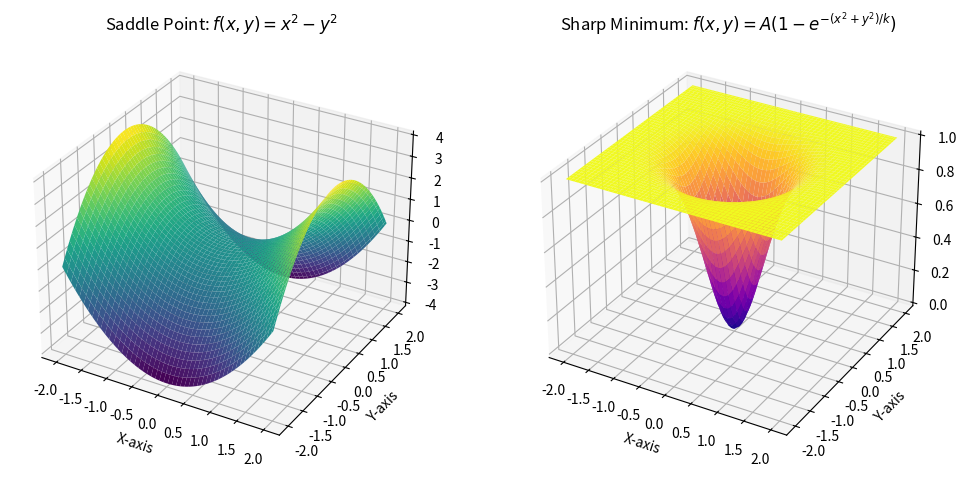
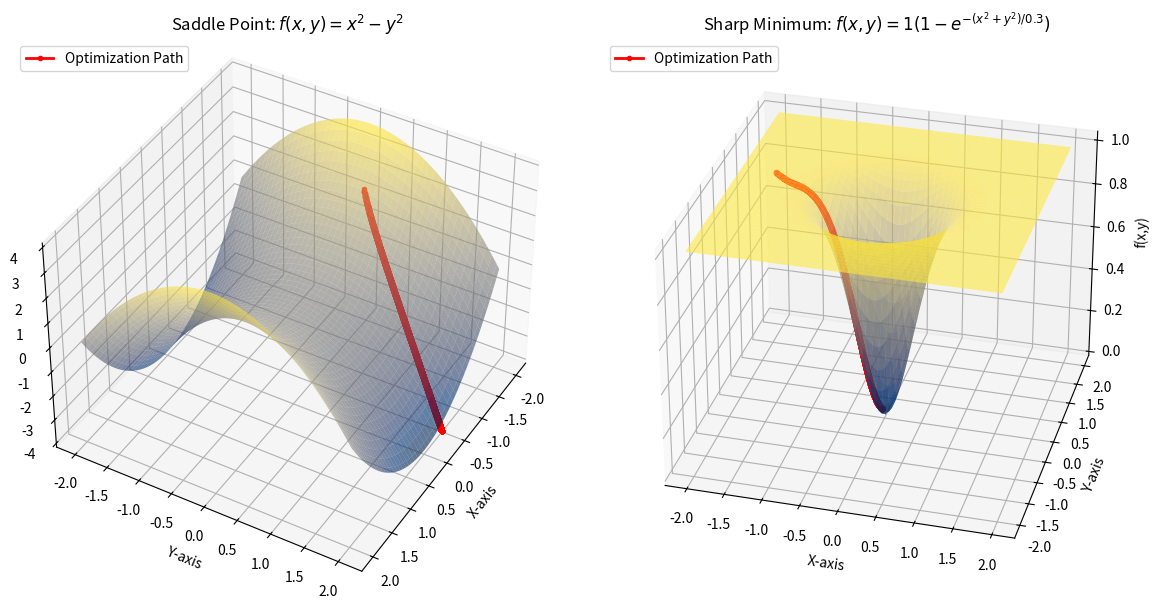
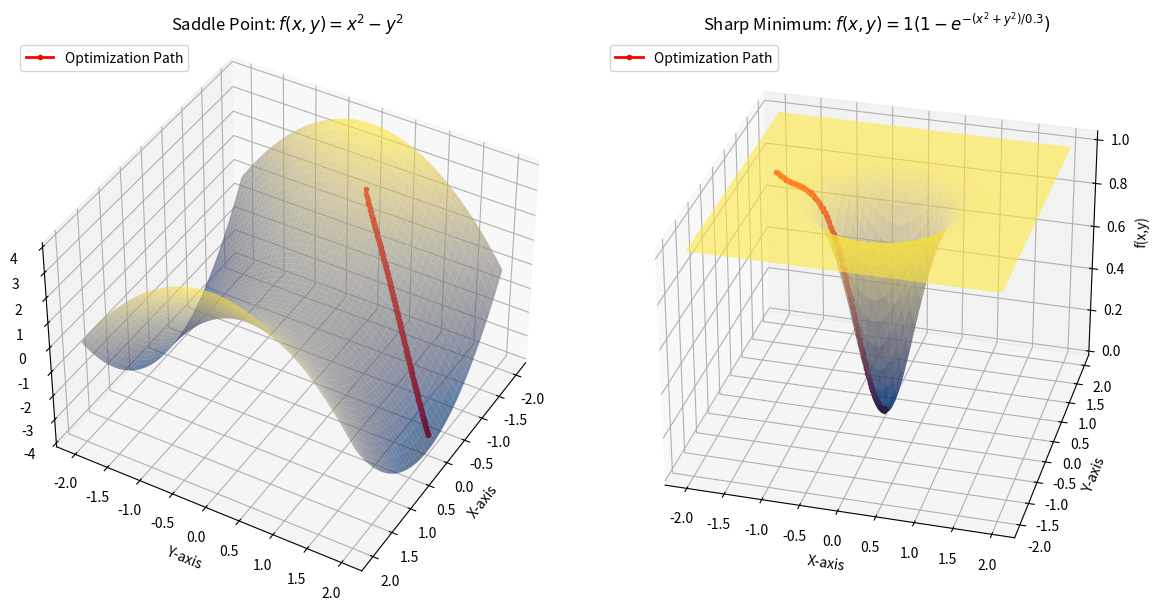
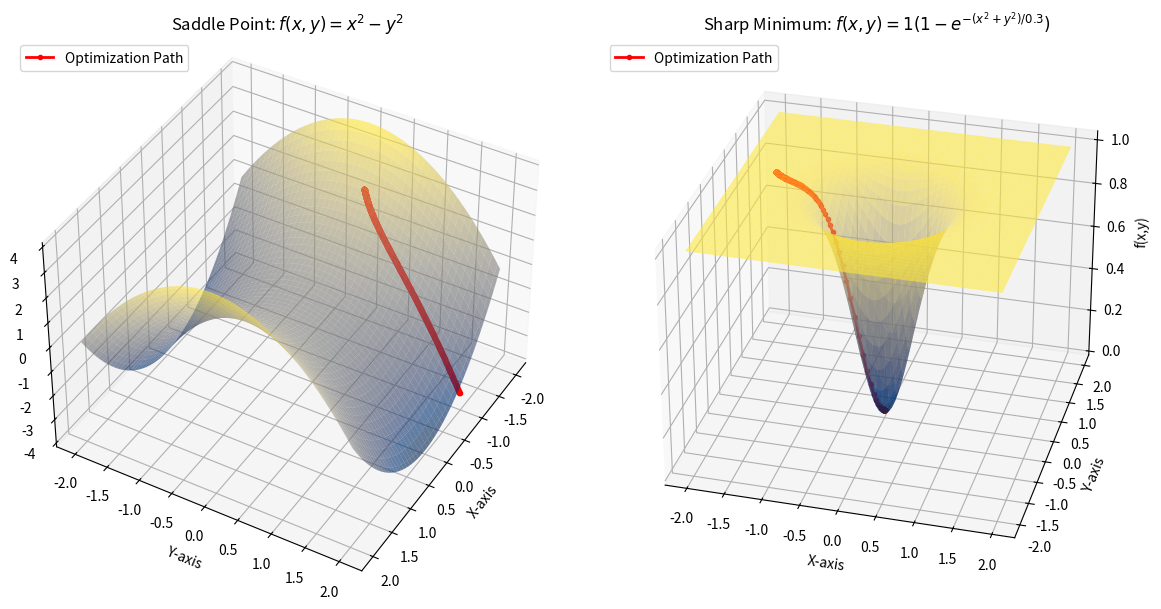
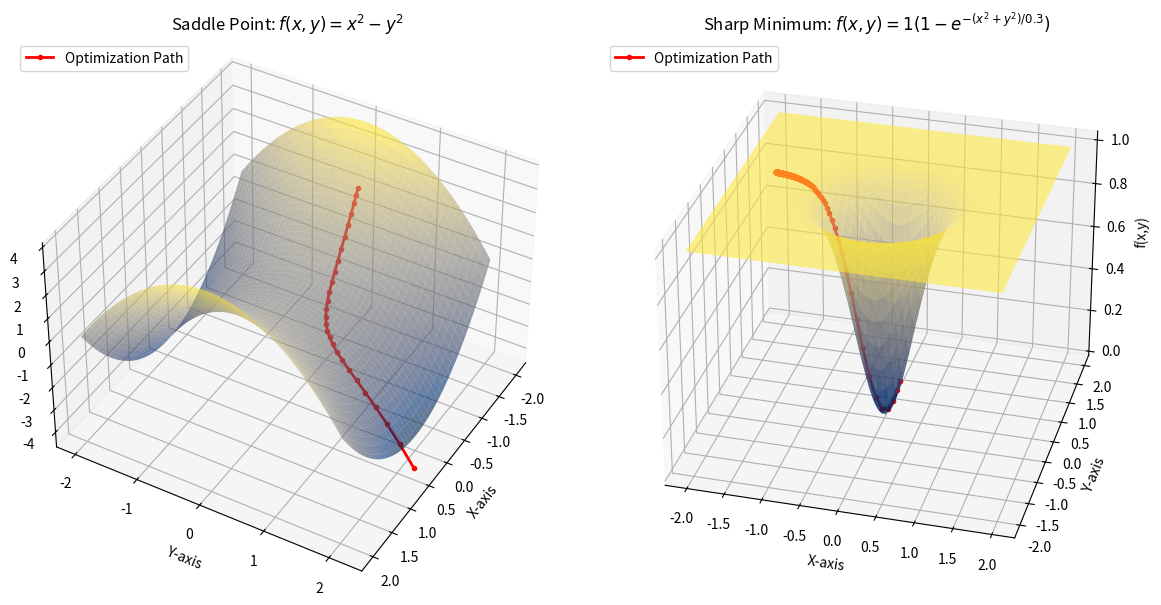
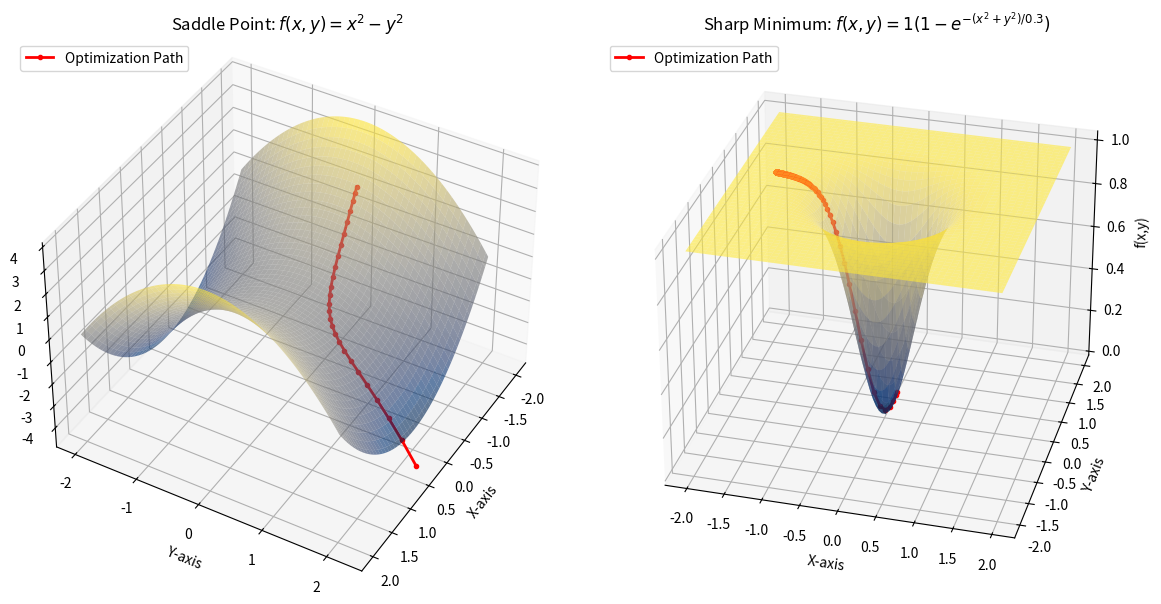
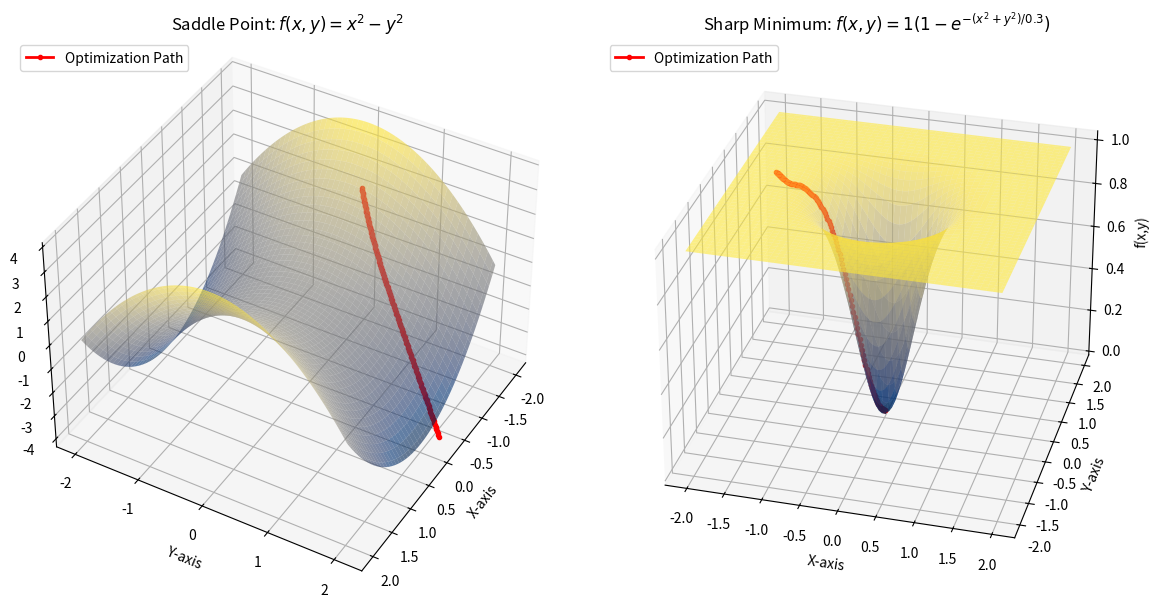

Here is the Python script that generated these plots, in order:
import matplotlib.pyplot as plt
import numpy as np

alpha = 1e-2
epsilon = 1e-8
max_iter = 5000
init_param = np.array([-1.5, 0.2])
sharp_a = 1
sharp_k = 0.3

def saddle_point(x, y):
    return x**2 - y**2

def saddle_point_gradient(x, y):
    grad_x = 2 * x
    grad_y = -2 * y
    return np.array([grad_x, grad_y])

def sharp_minimum(x, y, A=1.0, k_factor=0.5):
    return A * (1 - np.exp(-(x**2 + y**2) / k_factor))

def sharp_minimum_gradient(x, y, A=1.0, k_factor=0.3):
    grad_x = (2 * A / k_factor) * x * np.exp(-(x**2 + y**2) / k_factor)
    grad_y = (2 * A / k_factor) * y * np.exp(-(x**2 + y**2) / k_factor)
    return np.array([grad_x, grad_y])

x = np.linspace(-2, 2, 100)
y = np.linspace(-2, 2, 100)
X, Y = np.meshgrid(x, y)

fig = plt.figure(figsize=(12, 6))
ax1 = fig.add_subplot(121, projection='3d')
ax1.plot_surface(X, Y, saddle_point(X, Y), cmap='viridis')
ax1.set_title("Saddle Point: $f(x,y)=x^2 - y^2$")
ax1.set_xlabel('X-axis')
ax1.set_ylabel('Y-axis')

ax2 = fig.add_subplot(122, projection='3d')
ax2.plot_surface(X, Y, sharp_minimum(X, Y), cmap='plasma')
ax2.set_title("Sharp Minimum: $f(x,y)=A(1-e^{-(x^2+y^2)/k})$")
ax2.set_xlabel('X-axis')
ax2.set_ylabel('Y-axis')
plt.show()

def plot_path(params_saddle, params_sharp, max_points_saddle=100, max_points_sharp=100):
    fig = plt.figure(figsize=(12, 6))
    
    ax1 = fig.add_subplot(121, projection='3d')
    ax1.plot_surface(X, Y, saddle_point(X, Y), cmap='cividis', alpha=0.6) 
    
    if params_saddle is not None and len(params_saddle) > 0:
        num_plot_saddle = min(max_points_saddle, len(params_saddle))
        
        plot_xs_saddle = params_saddle[:num_plot_saddle, 0]
        plot_ys_saddle = params_saddle[:num_plot_saddle, 1]
        plot_zs_saddle = saddle_point(plot_xs_saddle, plot_ys_saddle) 
        
        z_offset_saddle = (np.nanmax(saddle_point(X,Y)) - np.nanmin(saddle_point(X,Y))) * 0.02 if len(X)>0 else 0.05
        ax1.plot(plot_xs_saddle, plot_ys_saddle, plot_zs_saddle + z_offset_saddle, 
                 'ro-', linewidth=2, markersize=3, label='Optimization Path')
    
    ax1.set_title("Saddle Point: $f(x,y)=x^2 - y^2$")
    ax1.set_xlabel('X-axis')
    ax1.set_ylabel('Y-axis')
    ax1.set_zlabel('f(x,y)')
    ax1.legend(loc='upper left')
    ax1.view_init(elev=40, azim=30)


    ax2 = fig.add_subplot(122, projection='3d')
    ax2.plot_surface(X, Y, sharp_minimum(X, Y, A=sharp_a, k_factor=sharp_k), cmap='cividis', alpha=0.6)
    
    if params_sharp is not None and len(params_sharp) > 0:
        num_plot_sharp = min(max_points_sharp, len(params_sharp))

        plot_xs_sharp = params_sharp[:num_plot_sharp, 0]
        plot_ys_sharp = params_sharp[:num_plot_sharp, 1]
        plot_zs_sharp = sharp_minimum(plot_xs_sharp, plot_ys_sharp, A=sharp_a, k_factor=sharp_k)

        z_offset_sharp = (np.nanmax(sharp_minimum(X,Y,A=sharp_a,k_factor=sharp_k)) - np.nanmin(sharp_minimum(X,Y,A=sharp_a,k_factor=sharp_k))) * 0.02 if len(X)>0 else 0.02
        ax2.plot(plot_xs_sharp, plot_ys_sharp, plot_zs_sharp + z_offset_sharp,
                 'ro-', linewidth=2, markersize=3, label='Optimization Path')
    
    ax2.set_title(f"Sharp Minimum: $f(x,y)={sharp_a}(1-e^{{-(x^2+y^2)/{sharp_k}}})$")
    ax2.set_xlabel('X-axis')
    ax2.set_ylabel('Y-axis')
    ax2.set_zlabel('f(x,y)')
    ax2.legend(loc='upper left')
    ax2.view_init(elev=30, azim=-75)
    
    plt.tight_layout(pad=1.5)
    plt.show()

# AdaGrad

def adagrad(params, mapping_func, alpha=1e-2, epsilon=1e-8, max_iter=1000):
    curr_params = params.copy()
    grad = mapping_func(curr_params[0], curr_params[1])
    accum_grads = np.zeros_like(curr_params)

    path = [curr_params.copy()]

    for i in range(max_iter):
        accum_grads += grad**2
        adjusted_grad = grad / (np.sqrt(accum_grads) + epsilon)
        curr_params -= alpha * adjusted_grad

        path.append(curr_params.copy())
        grad = mapping_func(curr_params[0], curr_params[1])

    return path

# RMSprop

def rmsprop(params, mapping_func, alpha=1e-2, beta=0.9, epsilon=1e-8, max_iter=1000):
    curr_params = params.copy()
    grads = mapping_func(curr_params[0], curr_params[1])
    accum_grads = np.zeros_like(params)

    path = [curr_params.copy()]
    
    for i in range(max_iter):
        accum_grads = beta * accum_grads + (1 - beta) * grads**2
        adjusted_grads = grads / (np.sqrt(accum_grads) + epsilon)
        curr_params -= alpha * adjusted_grads
        
        path.append(curr_params.copy())
        grads = mapping_func(curr_params[0], curr_params[1])

    return path

# AdaDelta

def adadelta(params, mapping_func, beta=0.9, epsilon=1e-8, max_iter=1000):
    curr_params = params.copy()
    grads = mapping_func(curr_params[0], curr_params[1])
    accum_grads = np.zeros_like(params)
    accum_updates = np.zeros_like(params)

    path = []
    
    for i in range(max_iter):
        accum_grads = beta * accum_grads + (1 - beta) * grads**2
        adjusted_grads = np.sqrt(accum_updates + epsilon) / (np.sqrt(accum_grads) + epsilon)
        curr_params -= adjusted_grads * grads
        
        accum_updates = beta * accum_updates + (1 - beta) * (adjusted_grads * grads)**2
        
        path.append(curr_params.copy())
        grads = mapping_func(curr_params[0], curr_params[1])

    return path

# Momentum

def momentum(params, mapping_func, alpha=1e-2, beta=0.9, epsilon=1e-8, max_iter=1000):
    curr_params = params.copy()
    grads = mapping_func(curr_params[0], curr_params[1])
    velocity = np.zeros_like(params)

    path = []
    
    for i in range(max_iter):
        velocity = beta * velocity - alpha * grads
        curr_params += velocity

        path.append(curr_params.copy())
        grads = mapping_func(curr_params[0], curr_params[1])

    return path

# NAG

def nag(params, mapping_func, alpha=1e-2, beta=0.9, epsilon=1e-8, max_iter=1000):
    curr_params = params.copy()
    velocity = np.zeros_like(params)

    path = []
    
    for i in range(max_iter):
        lookahead_params = curr_params + beta * velocity
        grads = mapping_func(lookahead_params[0], lookahead_params[1])
        velocity = beta * velocity - alpha * grads
        curr_params += velocity

        path.append(curr_params.copy())
        
    return path

# Adam

def adam(params, mapping_func, alpha=1e-2, beta1=0.9, beta2=0.99, epsilon=1e-8, max_iter=1000):
    curr_params = params.copy()
    grads = mapping_func(curr_params[0], curr_params[1])
    m = np.zeros_like(params)
    v = np.zeros_like(params)
    t = 0

    path = []
    
    for i in range(max_iter):
        t += 1
        m = beta1 * m + (1 - beta1) * grads
        v = beta2 * v + (1 - beta2) * grads**2
        m_hat = m / (1 - beta1**t)
        v_hat = v / (1 - beta2**t)
        curr_params -= alpha * m_hat / (np.sqrt(v_hat) + epsilon)

        path.append(curr_params.copy())
        grads = mapping_func(curr_params[0], curr_params[1])

    return path

adagrad_path_saddle = adagrad(init_param, saddle_point_gradient, alpha=alpha, epsilon=epsilon, max_iter=max_iter)
adagrad_path_sharp = adagrad(init_param, sharp_minimum_gradient, alpha=alpha, epsilon=epsilon, max_iter=max_iter)

plot_path(np.array(adagrad_path_saddle), np.array(adagrad_path_sharp), max_points_saddle=5000, max_points_sharp=2700)

rmsprop_path_saddle = rmsprop(init_param, saddle_point_gradient, alpha=alpha, beta=0.9, epsilon=epsilon, max_iter=max_iter)
rmsprop_path_sharp = rmsprop(init_param, sharp_minimum_gradient, alpha=alpha, beta=0.9, epsilon=epsilon, max_iter=max_iter)

plot_path(np.array(rmsprop_path_saddle), np.array(rmsprop_path_sharp), max_points_saddle=150, max_points_sharp=150)

adadelta_path_saddle = adadelta(init_param, saddle_point_gradient, beta=0.9, epsilon=epsilon, max_iter=max_iter)
adadelta_path_sharp = adadelta(init_param, sharp_minimum_gradient, beta=0.9, epsilon=epsilon, max_iter=max_iter)

plot_path(np.array(adadelta_path_saddle), np.array(adadelta_path_sharp), max_points_saddle=950, max_points_sharp=350)

momentum_path_saddle = momentum(init_param, saddle_point_gradient, alpha=alpha, beta=0.9, epsilon=epsilon, max_iter=max_iter)
momentum_path_sharp = momentum(init_param, sharp_minimum_gradient, alpha=alpha, beta=0.9, epsilon=epsilon, max_iter=max_iter)

plot_path(np.array(momentum_path_saddle), np.array(momentum_path_sharp), max_points_saddle=27, max_points_sharp=294)

nag_path_saddle = nag(init_param, saddle_point_gradient, alpha=alpha, beta=0.9, epsilon=epsilon, max_iter=max_iter)
nag_path_sharp = nag(init_param, sharp_minimum_gradient, alpha=alpha, beta=0.9, epsilon=epsilon, max_iter=max_iter)

plot_path(np.array(nag_path_saddle), np.array(nag_path_sharp), max_points_saddle=26, max_points_sharp=291)

adam_path_saddle = adam(init_param, saddle_point_gradient, alpha=alpha, beta1=0.9, beta2=0.99, epsilon=epsilon, max_iter=max_iter)
adam_path_sharp = adam(init_param, sharp_minimum_gradient, alpha=alpha, beta1=0.9, beta2=0.99, epsilon=epsilon, max_iter=max_iter)

plot_path(np.array(adam_path_saddle), np.array(adam_path_sharp), max_points_saddle=150, max_points_sharp=115)